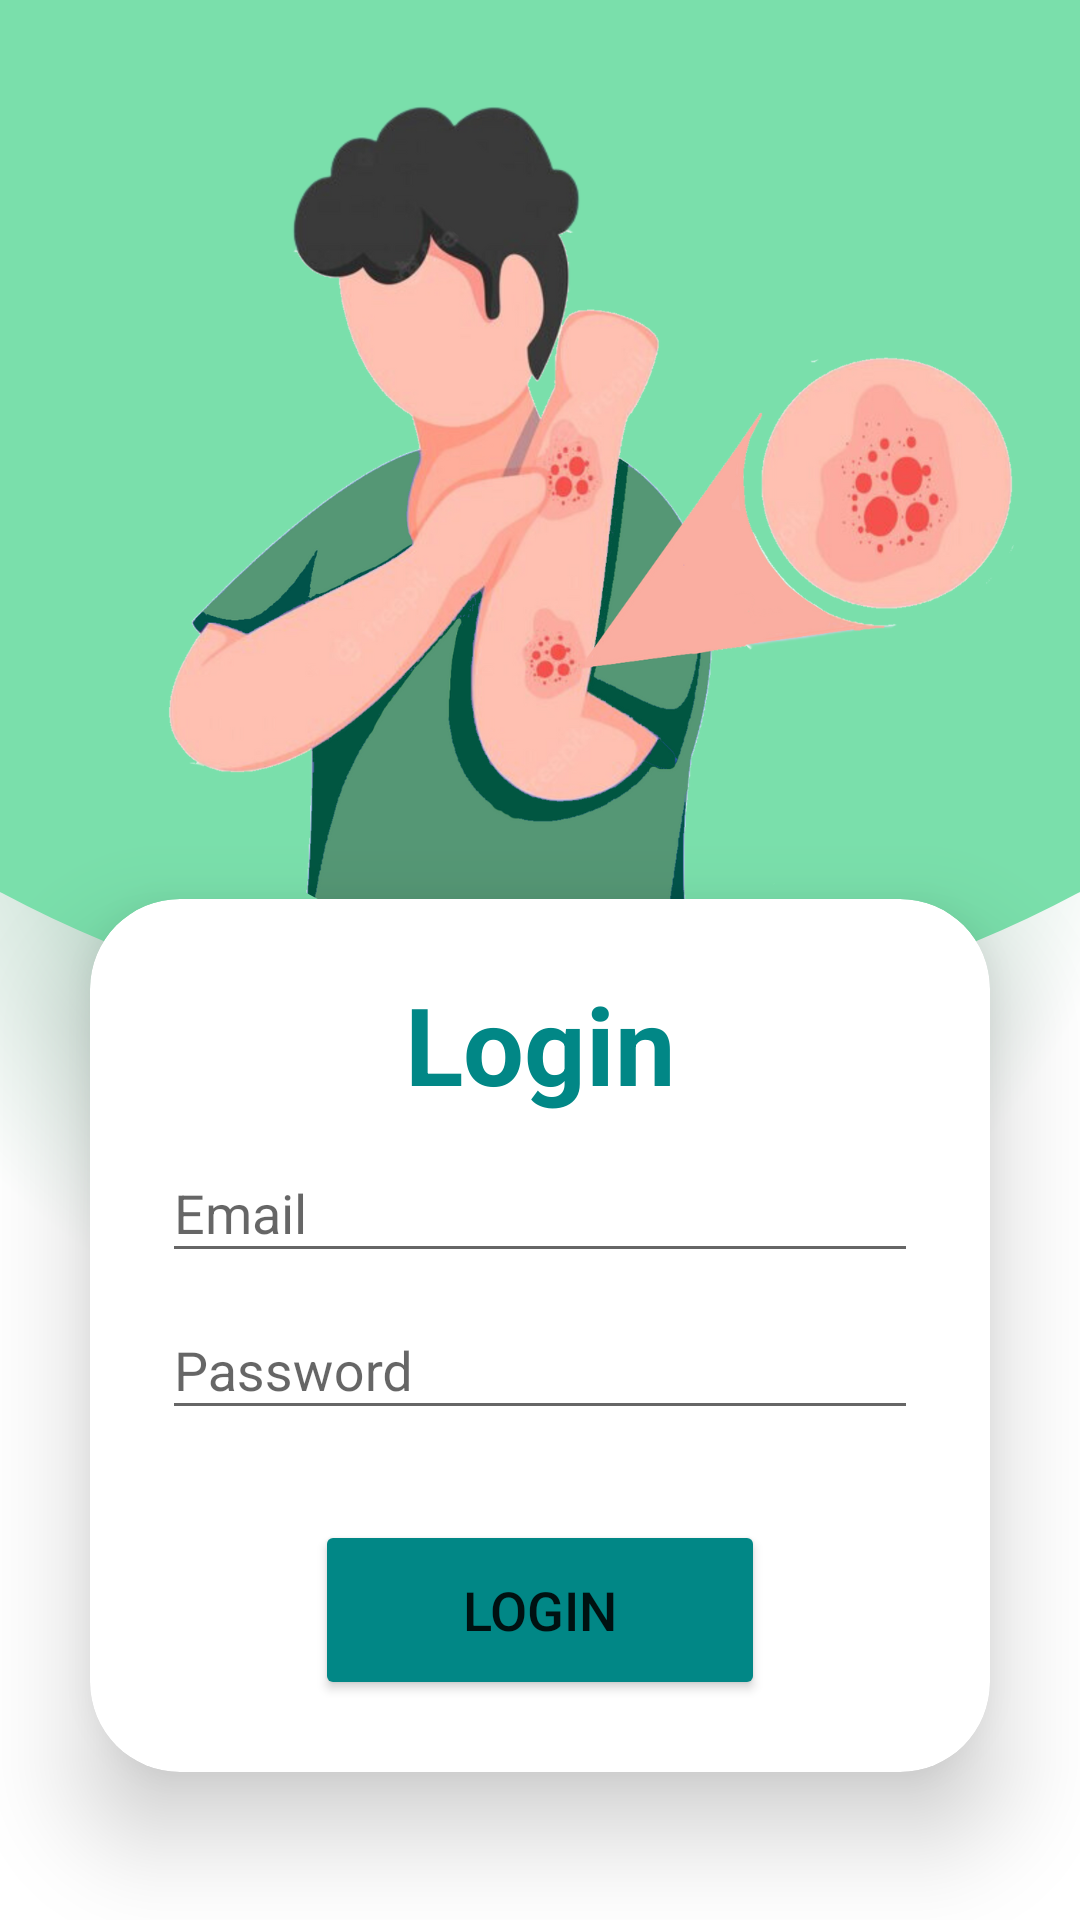

Android layout source for this screen:
<!-- AndroidManifest.xml: application theme Theme.AppCompat.Light.NoActionBar -->
<!-- res/layout/activity_login.xml -->
<?xml version="1.0" encoding="utf-8"?>
<LinearLayout
    xmlns:android="http://schemas.android.com/apk/res/android"
    xmlns:app="http://schemas.android.com/apk/res-auto"
    xmlns:tools="http://schemas.android.com/tools"
    xmlns:card_view="http://schemas.android.com/apk/res-auto"
    android:layout_width="match_parent"
    android:layout_height="match_parent"
    android:orientation="vertical"
    android:gravity="center"
    android:background="@drawable/loginbg1"
    tools:context=".Login">

    <androidx.cardview.widget.CardView
        android:layout_width="match_parent"
        android:layout_height="wrap_content"
        android:layout_marginTop="300dp"
        android:layout_marginLeft="30dp"
        android:layout_marginRight="30dp"
        android:layout_marginBottom="30dp"
        app:cardCornerRadius="30dp"
        app:cardElevation="20dp"
        android:background="@drawable/custom_edittext">
        <LinearLayout
            android:layout_width="match_parent"
            android:layout_height="wrap_content"
            android:orientation="vertical"
            android:layout_gravity="center_horizontal"
            android:padding="24dp">
            <TextView
                android:layout_width="match_parent"
                android:layout_height="wrap_content"
                android:text="Login"
                android:id="@+id/loginText"
                android:textSize="36sp"
                android:textAlignment="center"
                android:textStyle="bold"
                android:textColor="@color/teal_700"/>

            <com.google.android.material.textfield.TextInputLayout
                android:layout_width="match_parent"
                android:layout_height="wrap_content">
                <com.google.android.material.textfield.TextInputEditText
                    android:id="@+id/email"
                    android:hint="@string/email"
                    android:layout_width="match_parent"
                    android:layout_height="wrap_content"/>
            </com.google.android.material.textfield.TextInputLayout>

            <com.google.android.material.textfield.TextInputLayout
                android:layout_width="match_parent"
                android:layout_height="wrap_content">
                <com.google.android.material.textfield.TextInputEditText
                    android:id="@+id/password"
                    android:hint="@string/password"
                    android:layout_width="match_parent"
                    android:layout_height="wrap_content" />
            </com.google.android.material.textfield.TextInputLayout>


            <Button
                android:layout_width="150sp"
                android:layout_height="60dp"
                android:id="@+id/btn_login"
                android:text="@string/login"
                android:layout_gravity="center"
                android:textSize="18sp"
                android:layout_marginTop="30dp"
                android:backgroundTint="@color/teal_700"
                app:cornerRadius = "20dp"/>
        </LinearLayout>
    </androidx.cardview.widget.CardView>



    <TextView
        android:id="@+id/registerNow"
        android:text="@string/not_yet_registered_signup_now"
        android:layout_width="wrap_content"
        android:layout_height="wrap_content"
        android:padding="8dp"
        android:textSize="14sp"
        android:textAlignment="center"
        android:textColor="@color/teal_700"
        android:layout_marginBottom="20dp"
        />

</LinearLayout>
<!-- resources referenced by this layout -->
<resources>
  <color name="teal_700">#FF018786</color>
  <!-- drawable custom_edittext (drawable-v24) -->
  <?xml version="1.0" encoding="utf-8"?>
  <shape xmlns:android="http://schemas.android.com/apk/res/android"
      android:shape="rectangle">
      <stroke
          android:width="3dp"
          android:color="@color/teal_700"/>
      <corners
          android:radius="20dp"/>
  </shape>
  <!-- drawable loginbg1: png bitmap (drawable-v24, 355373 bytes) -->
  <string name="email">Email</string>
  <string name="login">Login</string>
  <string name="not_yet_registered_signup_now">Not yet registered? SignUp Now</string>
  <string name="password">Password</string>
</resources>
